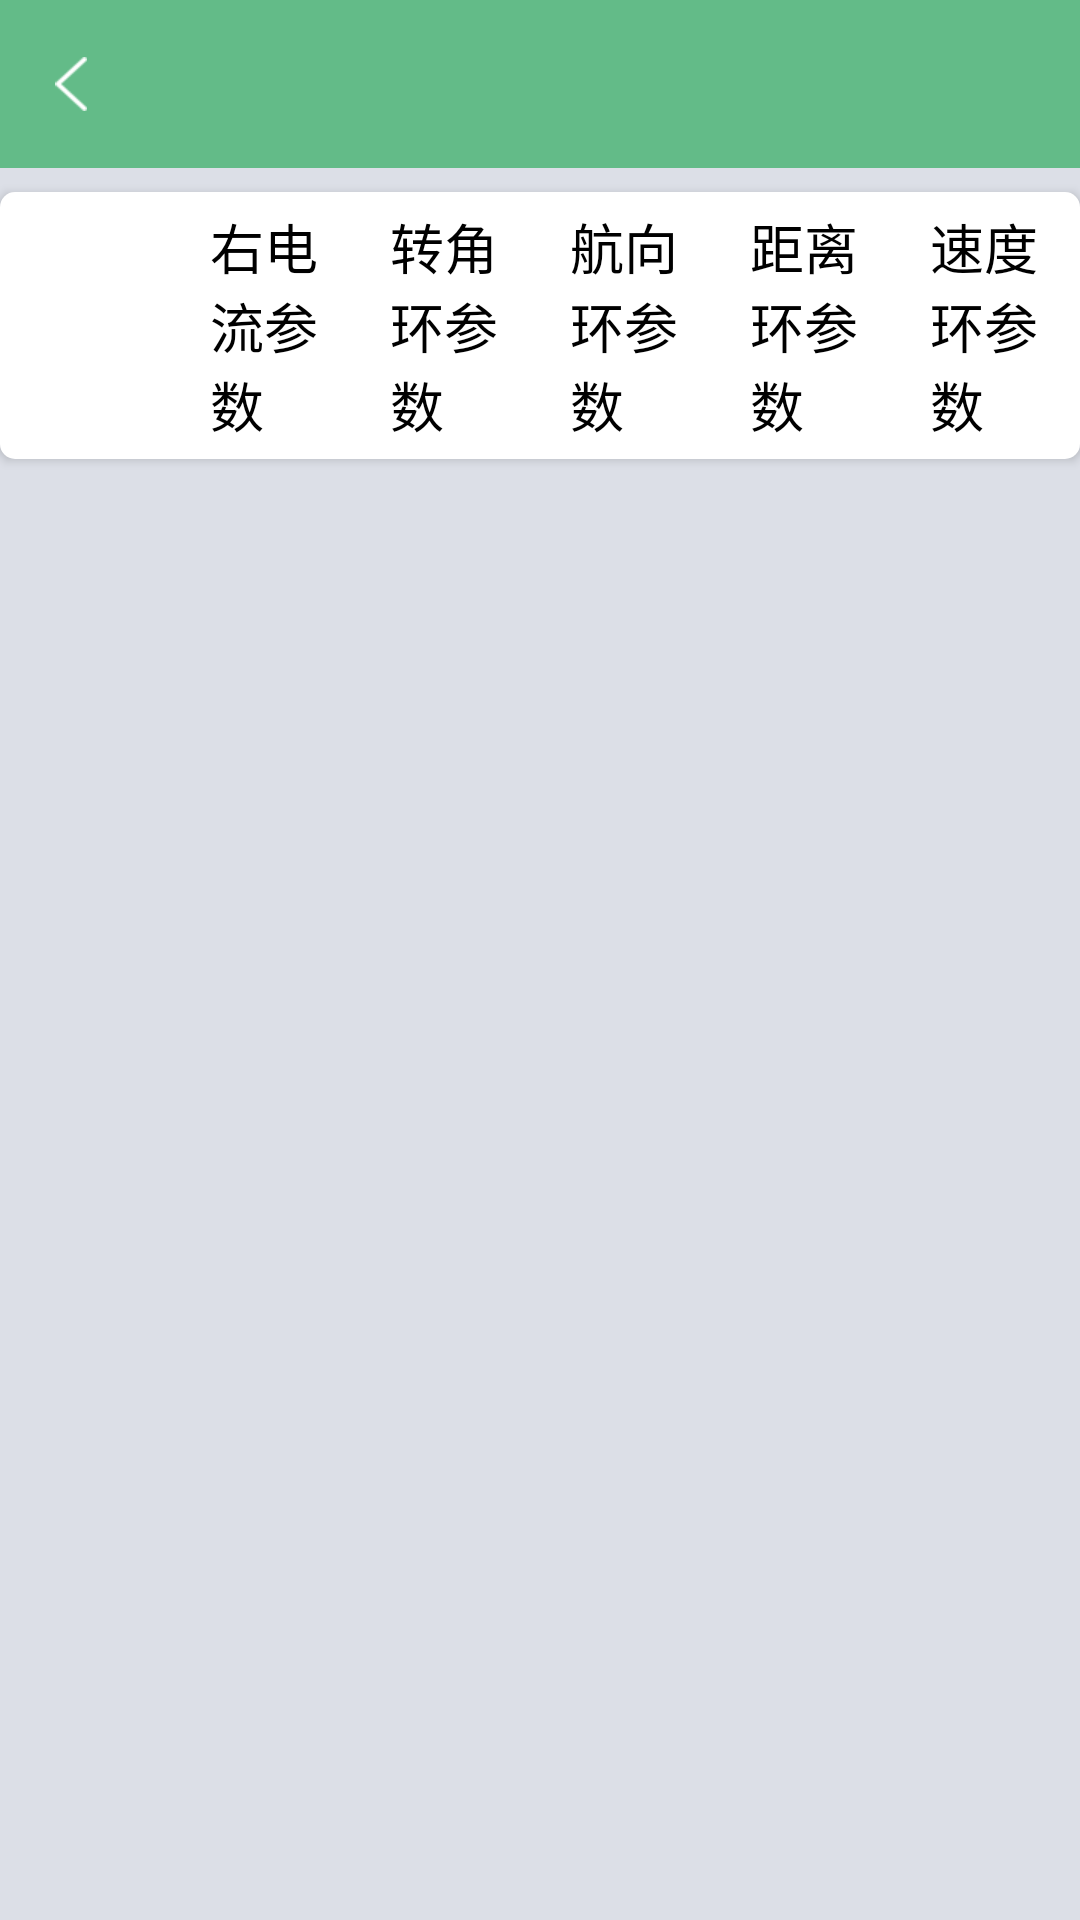

The Android layout XML behind this screen, and the referenced resources:
<!-- AndroidManifest.xml: application theme AppTheme -->
<!-- res/layout/activity_parameter_debug.xml -->
<?xml version="1.0" encoding="utf-8"?>
<android.support.constraint.ConstraintLayout xmlns:android="http://schemas.android.com/apk/res/android"
    xmlns:app="http://schemas.android.com/apk/res-auto"
    android:layout_width="match_parent"
    android:layout_height="match_parent"
    android:background="@color/bgcolor">

    <include
        android:id="@+id/toobar"
        layout="@layout/toobar"></include>

    <RadioGroup
        android:id="@+id/radioGroup"
        android:layout_width="wrap_content"
        android:layout_height="wrap_content"
        android:layout_marginTop="8dp"
        android:background="@drawable/shape_write"
        android:elevation="2dp"
        android:orientation="horizontal"
        app:layout_constraintEnd_toEndOf="parent"
        app:layout_constraintLeft_toLeftOf="parent"
        app:layout_constraintRight_toRightOf="parent"
        app:layout_constraintStart_toStartOf="parent"
        app:layout_constraintTop_toBottomOf="@+id/toobar">

        <RadioButton
            android:id="@+id/rb1"
            style="@style/RbStyle"
            android:layout_weight="1"
            android:checked="true"
            android:text="左电流参数" />

        <RadioButton
            android:id="@+id/rb2"
            style="@style/RbStyle"
            android:layout_weight="1"
            android:text="右电流参数" />

        <RadioButton
            android:id="@+id/rb3"
            style="@style/RbStyle"
            android:layout_weight="1"
            android:background="@drawable/sel_rb"
            android:text="转角环参数" />

        <RadioButton
            android:id="@+id/rb4"
            style="@style/RbStyle"
            android:layout_weight="1"
            android:text="航向环参数" />

        <RadioButton
            android:id="@+id/rb5"
            style="@style/RbStyle"
            android:layout_weight="1"
            android:text="距离环参数" />
        <RadioButton
            android:layout_weight="1"
            android:id="@+id/rb6"
            style="@style/RbStyle"
            android:text="速度环参数" />
    </RadioGroup>


    <android.support.v4.view.ViewPager
        android:id="@+id/viewPager"
        android:layout_width="0dp"
        android:layout_height="0dp"
        android:layout_marginTop="8dp"
        app:layout_constraintBottom_toBottomOf="parent"
        app:layout_constraintEnd_toEndOf="parent"
        app:layout_constraintStart_toStartOf="parent"
        app:layout_constraintTop_toBottomOf="@+id/radioGroup"></android.support.v4.view.ViewPager>


</android.support.constraint.ConstraintLayout>
<!-- res/layout/toobar.xml (included above) -->
<?xml version="1.0" encoding="utf-8"?>
<RelativeLayout xmlns:android="http://schemas.android.com/apk/res/android"
    android:layout_width="match_parent"
    android:layout_height="?actionBarSize"
    android:background="@color/colorAccent">

    <ImageView
        android:id="@+id/iv_left"
        android:layout_width="wrap_content"
        android:layout_height="wrap_content"
        android:layout_centerVertical="true"
        android:padding="15dp"
        android:src="@mipmap/back" />

    <TextView
        android:id="@+id/tv_title"
        android:layout_width="wrap_content"
        android:layout_height="wrap_content"
        android:layout_centerInParent="true"
        android:textColor="#FFFFFF"
        android:textSize="18sp" />


</RelativeLayout>
<!-- resources referenced by this layout -->
<resources>
  <color name="bgcolor">#DCDFE7</color>
  <color name="colorAccent">#63BB88</color>
  <!-- drawable sel_rb (drawable) -->
  <?xml version="1.0" encoding="utf-8"?>
  <selector xmlns:android="http://schemas.android.com/apk/res/android">
      <item android:drawable="@drawable/shape_write" android:state_checked="false"></item>
      <item android:drawable="@drawable/shape_green" android:state_checked="true"></item>
  </selector>
  <!-- drawable shape_write (drawable) -->
  <?xml version="1.0" encoding="utf-8"?>
  <shape xmlns:android="http://schemas.android.com/apk/res/android"
      android:shape="rectangle">
      <gradient
          android:angle="90"
          android:endColor="#ffffff"
          android:startColor="#ffffff"></gradient>
  
      <corners
          android:bottomLeftRadius="5dp"
          android:bottomRightRadius="5dp"
          android:topLeftRadius="5dp"
          android:topRightRadius="5dp" />
  </shape>
  <!-- mipmap back: png bitmap (mipmap-xxhdpi, 2226 bytes) -->
  <style name="RbStyle">
          <item name="android:layout_width">wrap_content</item>
          <item name="android:layout_height">wrap_content</item>
          <item name="android:background">@drawable/sel_rb</item>
          <item name="android:button">@null</item>
          <item name="android:paddingLeft">10dp</item>
          <item name="android:paddingRight">10dp</item>
          <item name="android:paddingTop">5dp</item>
          <item name="android:paddingBottom">5dp</item>
          <item name="android:textSize">18sp</item>
          <item name="android:textColor">@drawable/sel_rb_tv_color</item>
      </style>
  <style name="AppTheme" parent="Theme.AppCompat.Light.NoActionBar">
          
          <item name="colorPrimary">@color/colorPrimary</item>
          <item name="colorPrimaryDark">@color/colorPrimaryDark</item>
          <item name="colorAccent">@color/colorAccent</item>
      </style>
  <!-- drawable sel_rb_tv_color (drawable) -->
  <?xml version="1.0" encoding="utf-8"?>
  <selector xmlns:android="http://schemas.android.com/apk/res/android">
      <item android:color="#000000" android:state_checked="false"></item>
      <item android:color="#FFFFFF" android:state_checked="true"></item>
  </selector>
  <color name="colorPrimary">#63BB88</color>
  <color name="colorPrimaryDark">#63BB88</color>
</resources>
